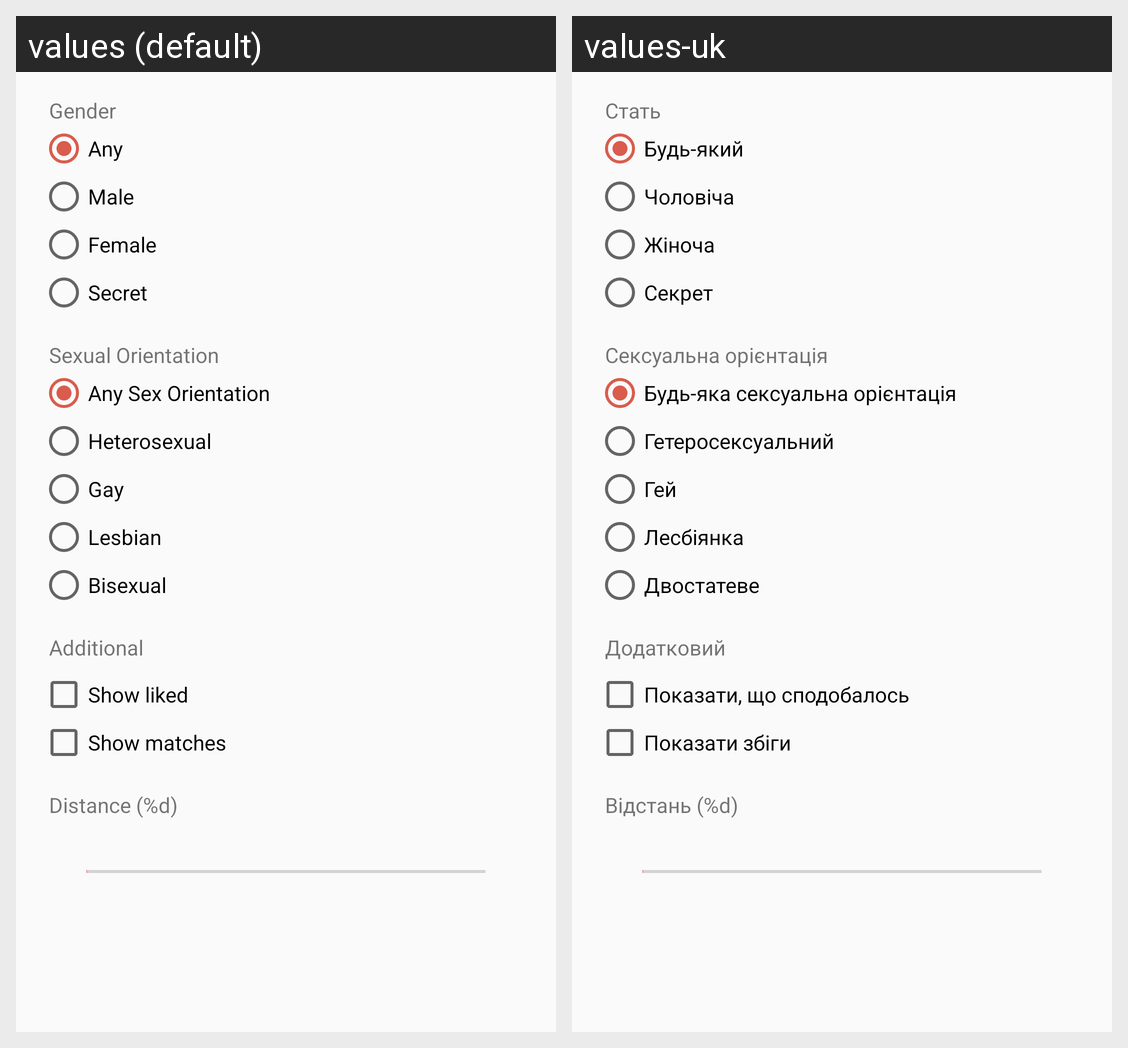

The Android screen above is rendered under two locales of the same app. Produce the string resources it draws, with the default and per-locale values.
Android screen res/layout/dialog_hotgame_settings.xml rendered under 2 locales, left to right: values (default), values-uk. Device: Nexus 5 (rendered at 1080×1920; each locale shown at half size, 540×960, under a caption strip naming it); theme MyMaterialTheme.
Strings drawn on this screen, with the default value and each locale's value (text and hints the layout hard-codes, and strings that could not be matched under every locale, appear in the picture but are not listed):

label_sex
  values: Gender
  values-uk: Стать

label_gender_any
  values: Any
  values-uk: Будь-який

label_male
  values: Male
  values-uk: Чоловіча

label_female
  values: Female
  values-uk: Жіноча

label_secret
  values: Secret
  values-uk: Секрет

label_sex_orientation
  values: Sexual Orientation
  values-uk: Сексуальна орієнтація

label_sex_orientation_any
  values: Any Sex Orientation
  values-uk: Будь-яка сексуальна орієнтація

sex_orientation_1
  values: Heterosexual
  values-uk: Гетеросексуальний

sex_orientation_2
  values: Gay
  values-uk: Гей

sex_orientation_3
  values: Lesbian
  values-uk: Лесбіянка

sex_orientation_4
  values: Bisexual
  values-uk: Двостатеве

label_additional
  values: Additional
  values-uk: Додатковий

label_hotgame_liked_checkbox
  values: Show liked
  values-uk: Показати, що сподобалось

label_hotgame_matches_checkbox
  values: Show matches
  values-uk: Показати збіги

label_distance
  values: Distance (%d)
  values-uk: Відстань (%d)
